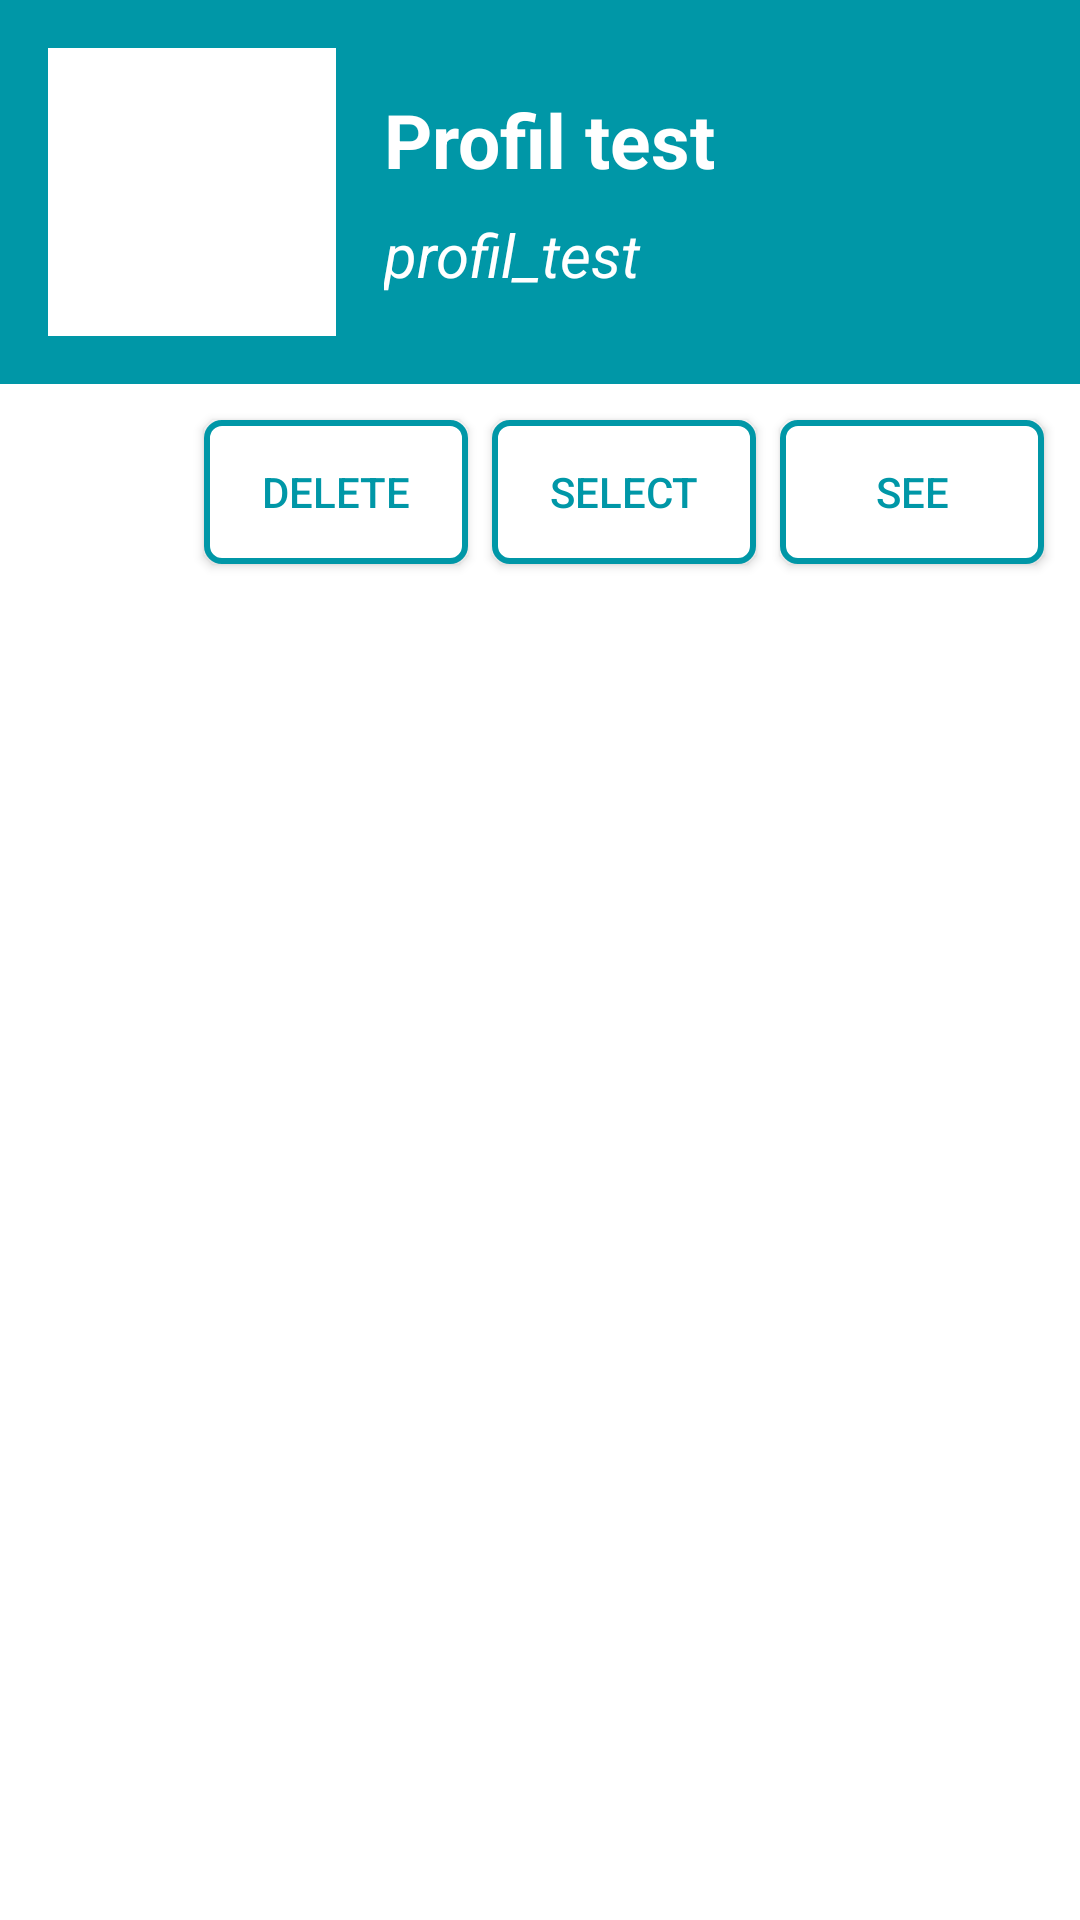

Reconstruct the res/layout file that produces this screen, plus the resources it refers to.
<!-- AndroidManifest.xml: application theme AppTheme -->
<!-- res/layout/fragment_profile_info.xml -->
<?xml version="1.0" encoding="utf-8"?>
<LinearLayout xmlns:android="http://schemas.android.com/apk/res/android"
    android:background="#FFFFFF"
    android:orientation="vertical" android:layout_width="match_parent"
    android:layout_height="match_parent">
    <LinearLayout
        android:orientation="horizontal"
        android:gravity="center_vertical"
        android:background="@color/primary_color"
        android:padding="@dimen/form_padding"
        android:layout_width="match_parent"
        android:layout_height="wrap_content">
        <ImageView
            android:id="@+id/profile_info_icon"
            android:background="#FFFFFF"
            android:layout_width="96dp"
            android:layout_height="96dp" />
        <LinearLayout
            android:orientation="vertical"
            android:layout_marginLeft="@dimen/form_padding"
            android:layout_width="match_parent"
            android:layout_height="wrap_content">
            <TextView
                android:id="@+id/profile_info_name"
                android:textSize="@dimen/profile_name_text_size"
                android:textColor="#FFFFFF"
                android:textStyle="bold"
                android:text="Profil test"
                android:singleLine="true"
                android:layout_width="match_parent"
                android:layout_height="wrap_content" />
            <TextView
                android:id="@+id/profile_info_id"
                android:textSize="@dimen/profile_id_text_size"
                android:textColor="#FFFFFF"
                android:textStyle="italic"
                android:layout_marginTop="@dimen/form_input_top_margin"
                android:text="profil_test"
                android:singleLine="true"
                android:layout_width="match_parent"
                android:layout_height="wrap_content" />
        </LinearLayout>
    </LinearLayout>
    <RelativeLayout
        android:padding="@dimen/small_padding"
        android:layout_width="match_parent"
        android:layout_height="wrap_content">
        <Button
            android:id="@+id/delete_profile"
            style="@style/CalliopeWhiteButton"
            android:textColor="@color/primary_color"
            android:layout_toLeftOf="@+id/select_profile"
            android:text="@string/profile_delete"
            android:layout_width="wrap_content"
            android:layout_height="wrap_content" />
        <Button
            android:id="@+id/select_profile"
            style="@style/CalliopeWhiteButton"
            android:layout_toLeftOf="@+id/see_profile"
            android:text="@string/profile_select"
            android:layout_width="wrap_content"
            android:layout_height="wrap_content" />
        <Button
            android:id="@+id/see_profile"
            style="@style/CalliopeWhiteButton"
            android:layout_alignParentRight="true"
            android:text="@string/profile_check"
            android:layout_width="wrap_content"
            android:layout_height="wrap_content" />
    </RelativeLayout>
</LinearLayout>
<!-- resources referenced by this layout -->
<resources>
  <color name="primary_color">#0097A7</color>
  <dimen name="form_input_top_margin">8dp</dimen>
  <dimen name="form_padding">16dp</dimen>
  <dimen name="profile_id_text_size">20sp</dimen>
  <dimen name="profile_name_text_size">25sp</dimen>
  <dimen name="small_padding">8dp</dimen>
  <string name="profile_check">See</string>
  <string name="profile_delete">Delete</string>
  <string name="profile_select">Select</string>
  <style name="CalliopeWhiteButton" parent="CalliopeButton">
          <item name="android:background">@drawable/white_button_bgd</item>
          <item name="android:textColor">@color/primary_color</item>
      </style>
  <style name="AppTheme" parent="Theme.AppCompat.Light.NoActionBar">
  
      </style>
  <style name="CalliopeButton">
          <item name="android:layout_margin">4dp</item>
      </style>
  <!-- drawable white_button_bgd (drawable) -->
  <?xml version="1.0" encoding="utf-8"?>
  <selector xmlns:android="http://schemas.android.com/apk/res/android">
      <item android:drawable="@drawable/white_button_pressed"
          android:state_pressed="true" />
      <item android:drawable="@drawable/white_button_pressed"
          android:state_focused="true" />
      <item android:state_enabled="false">
          <shape>
              <padding android:left="@dimen/small_padding"
                  android:top="@dimen/small_padding"
                  android:right="@dimen/small_padding"
                  android:bottom="@dimen/small_padding" />
              <corners android:radius="5dp" />
              <solid android:color="#EEEEEE" />
          </shape>
      </item>
      <item android:drawable="@drawable/white_button_default" />
  </selector>
  <!-- drawable white_button_pressed (drawable) -->
  <?xml version="1.0" encoding="utf-8"?>
  <shape xmlns:android="http://schemas.android.com/apk/res/android">
      <padding android:left="@dimen/small_padding"
          android:top="@dimen/small_padding"
          android:right="@dimen/small_padding"
          android:bottom="@dimen/small_padding" />
      <corners android:radius="5dp" />
      <solid android:color="@color/darker_primary_color" />
  </shape>
  <!-- drawable white_button_default (drawable) -->
  <?xml version="1.0" encoding="utf-8"?>
  <shape xmlns:android="http://schemas.android.com/apk/res/android">
      <stroke android:width="2dp" android:color="@color/primary_color" />
      <padding android:left="@dimen/small_padding"
          android:top="@dimen/small_padding"
          android:right="@dimen/small_padding"
          android:bottom="@dimen/small_padding" />
      <corners android:radius="5dp" />
      <solid android:color="#FFFFFF" />
  </shape>
  <color name="darker_primary_color">#006064</color>
</resources>
